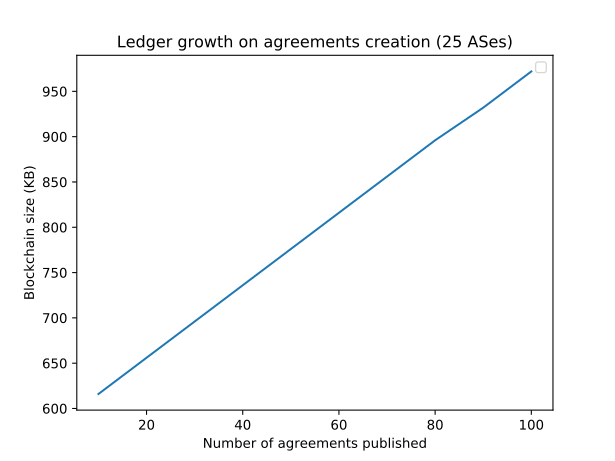

The file beside this chart, header and first rows:
Number of agreements published, Blockchain size (KB)
10, 616
20, 656
30, 696
40, 736
50, 776
60, 816
70, 856
80, 896
90, 932
100, 972
